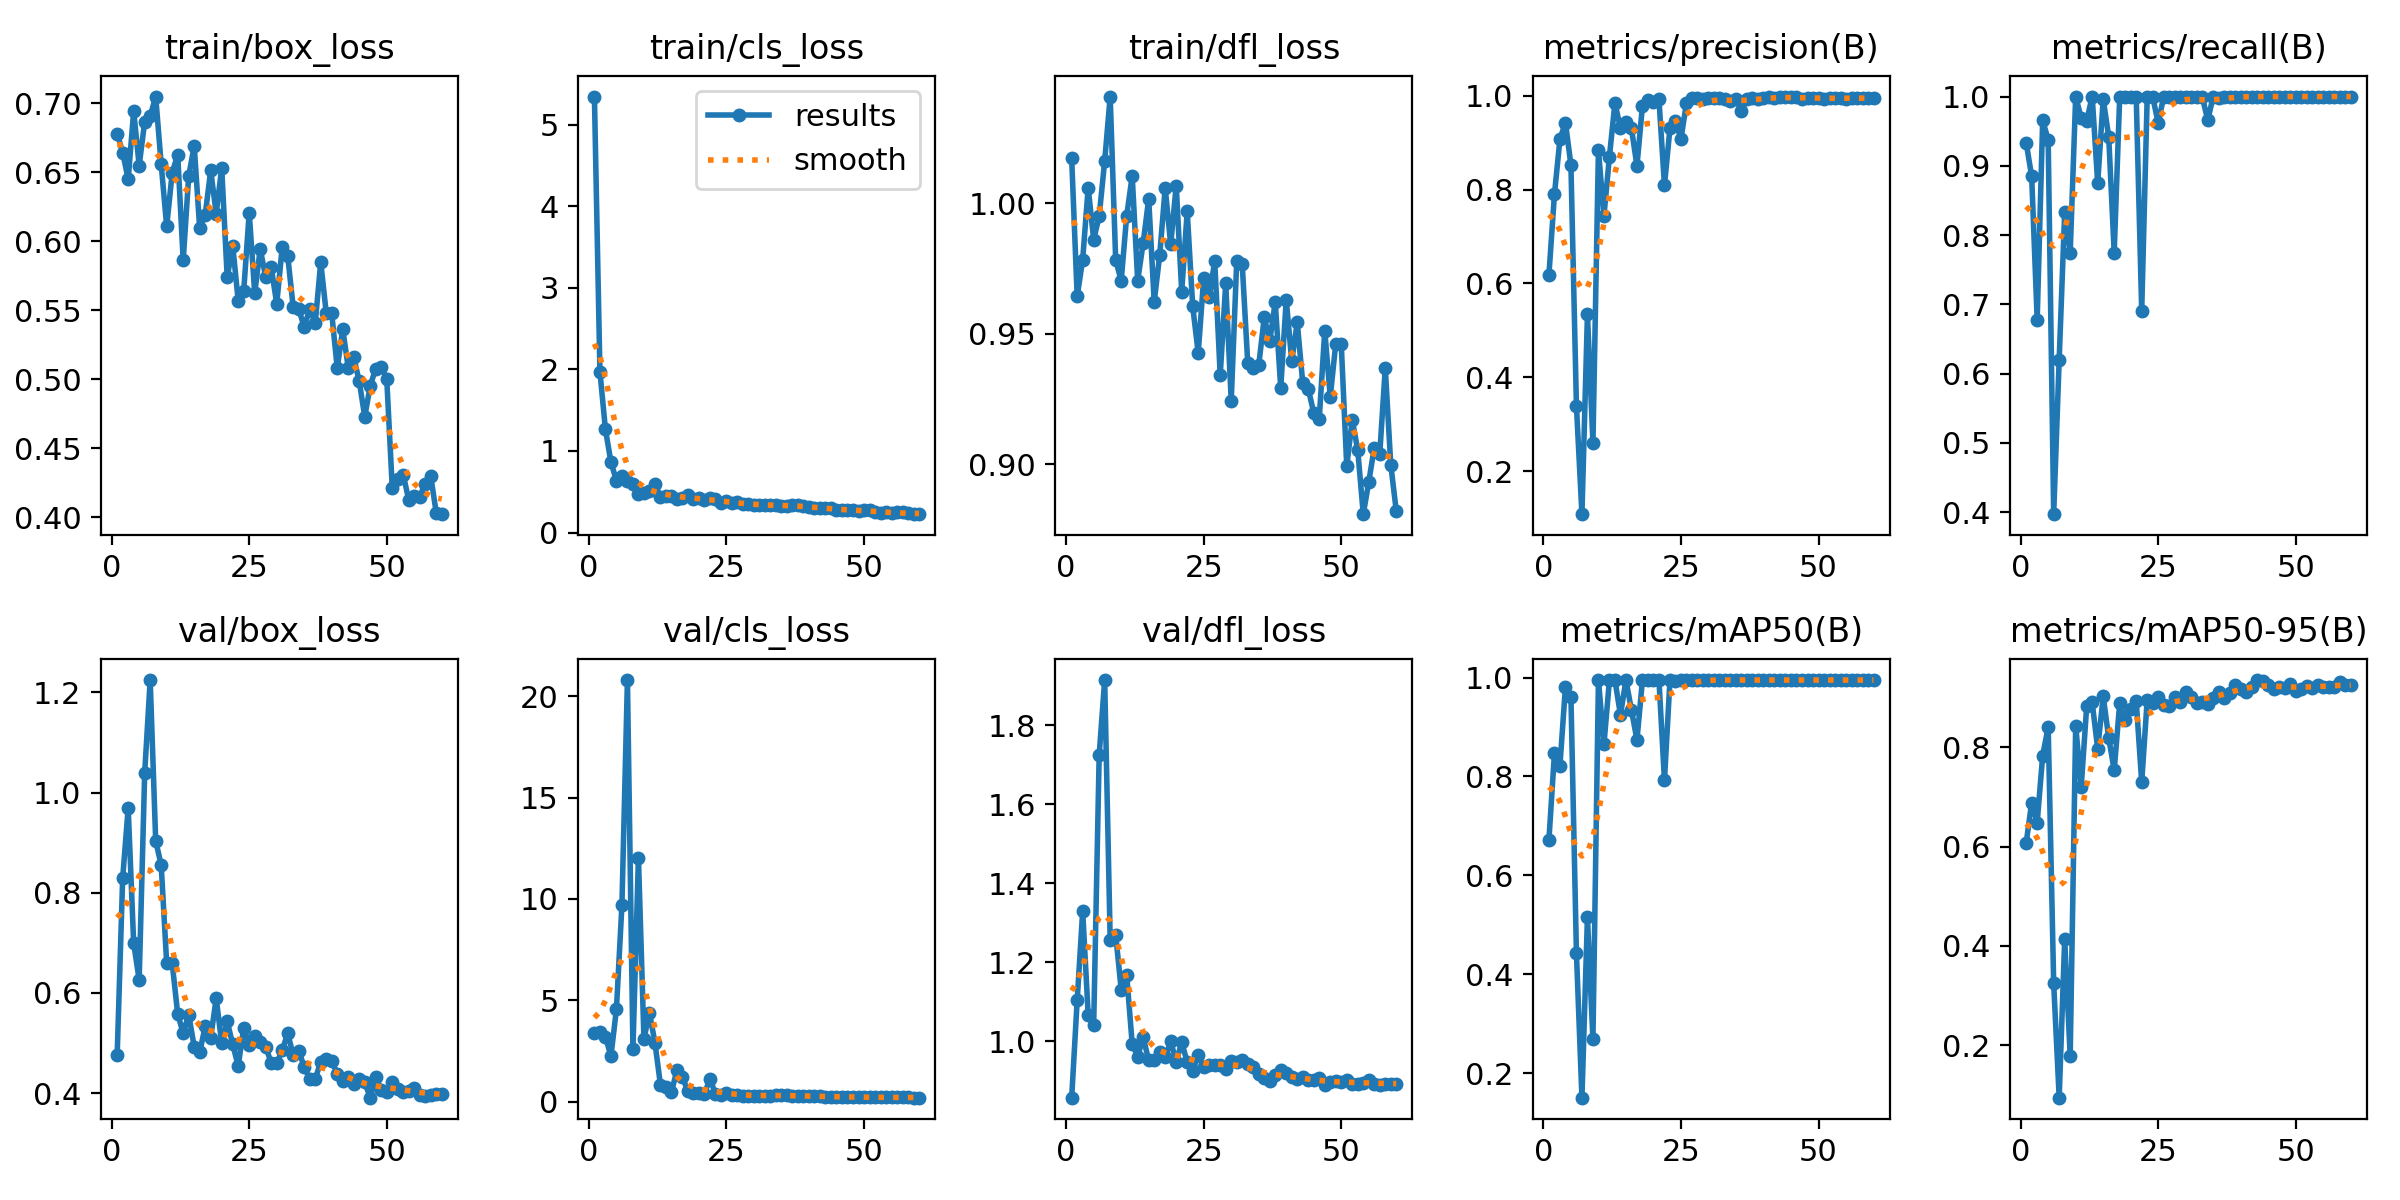

The table this chart was drawn from, first rows:
epoch, time, train/box_loss, train/cls_loss, train/dfl_loss, metrics/precision(B), metrics/recall(B), metrics/mAP50(B), metrics/mAP50-95(B), val/box_loss, val/cls_loss, val/dfl_loss, lr/pg0, lr/pg1, lr/pg2
1, 75.16, 0.6781, 5.346, 1.017, 0.6186, 0.9336, 0.6717, 0.6069, 0.4764, 3.384, 0.8572, 0.0001834, 0.0001834, 0.0001834
2, 84.05, 0.6644, 1.973, 0.9644, 0.7894, 0.8846, 0.8465, 0.6886, 0.8293, 3.452, 1.103, 0.0003771, 0.0003771, 0.0003771
3, 102.4, 0.6451, 1.265, 0.9785, 0.9071, 0.6778, 0.8218, 0.6483, 0.969, 3.209, 1.329, 0.0005642, 0.0005642, 0.0005642
4, 119.6, 0.6944, 0.8635, 1.006, 0.9426, 0.9657, 0.9811, 0.7832, 0.699, 2.24, 1.067, 0.0007447, 0.0007447, 0.0007447
5, 136, 0.6549, 0.6368, 0.9861, 0.8521, 0.9375, 0.9617, 0.8408, 0.6262, 4.56, 1.042, 0.0009186, 0.0009186, 0.0009186
6, 153.6, 0.6867, 0.6935, 0.9951, 0.3392, 0.3969, 0.443, 0.3247, 1.039, 9.709, 1.725, 0.001086, 0.001086, 0.001086
7, 168.5, 0.6907, 0.6307, 1.016, 0.109, 0.6202, 0.1506, 0.09439, 1.225, 20.8, 1.914, 0.001247, 0.001247, 0.001247
8, 186.2, 0.705, 0.595, 1.041, 0.534, 0.8334, 0.5151, 0.4131, 0.904, 2.588, 1.256, 0.001401, 0.001401, 0.001401
9, 203.1, 0.6558, 0.4767, 0.9783, 0.2606, 0.774, 0.2688, 0.1778, 0.855, 12.03, 1.27, 0.001447, 0.001447, 0.001447
10, 221.1, 0.6109, 0.4873, 0.9704, 0.8835, 1, 0.995, 0.8438, 0.6592, 3.1, 1.13, 0.001419, 0.001419, 0.001419
11, 236.8, 0.6496, 0.5086, 0.9953, 0.7439, 0.9691, 0.8649, 0.7198, 0.6595, 4.379, 1.167, 0.001392, 0.001392, 0.001392
12, 253.8, 0.6629, 0.5945, 1.011, 0.8703, 0.965, 0.995, 0.8824, 0.5581, 2.906, 0.9933, 0.001364, 0.001364, 0.001364
13, 270.8, 0.5862, 0.4388, 0.9704, 0.9845, 1, 0.995, 0.8901, 0.5195, 0.8206, 0.9614, 0.001337, 0.001337, 0.001337
14, 285.2, 0.6472, 0.4485, 0.9849, 0.93, 0.875, 0.9245, 0.7967, 0.5569, 0.7218, 1.01, 0.001309, 0.001309, 0.001309
15, 300.2, 0.6693, 0.4421, 1.002, 0.9443, 0.9961, 0.995, 0.9025, 0.4928, 0.4626, 0.9519, 0.001282, 0.001282, 0.001282
16, 318.7, 0.6094, 0.4163, 0.9622, 0.9304, 0.9423, 0.9345, 0.8192, 0.4815, 1.559, 0.9515, 0.001254, 0.001254, 0.001254
17, 335.8, 0.6191, 0.4271, 0.9802, 0.8502, 0.7746, 0.8738, 0.7539, 0.5335, 1.19, 0.972, 0.001227, 0.001227, 0.001227
18, 353.9, 0.6514, 0.4549, 1.006, 0.9782, 1, 0.995, 0.8886, 0.5102, 0.502, 0.9589, 0.001199, 0.001199, 0.001199
19, 371.6, 0.6201, 0.4059, 0.9842, 0.9916, 1, 0.995, 0.8541, 0.5895, 0.4002, 0.9999, 0.001172, 0.001172, 0.001172
20, 391.8, 0.6531, 0.4216, 1.007, 0.9855, 1, 0.995, 0.8764, 0.4998, 0.4341, 0.9479, 0.001144, 0.001144, 0.001144
21, 408.6, 0.5738, 0.4019, 0.9662, 0.9918, 1, 0.995, 0.8933, 0.5432, 0.377, 0.9976, 0.001117, 0.001117, 0.001117
22, 426.3, 0.5969, 0.4179, 0.9969, 0.8089, 0.6908, 0.7921, 0.7298, 0.4973, 1.129, 0.9471, 0.001089, 0.001089, 0.001089
23, 444.7, 0.5568, 0.4089, 0.9605, 0.9302, 1, 0.995, 0.8956, 0.4544, 0.3718, 0.9253, 0.001062, 0.001062, 0.001062
24, 462.3, 0.564, 0.366, 0.9426, 0.9452, 0.9995, 0.9925, 0.8901, 0.5306, 0.3356, 0.9639, 0.001034, 0.001034, 0.001034
25, 481.9, 0.6207, 0.3838, 0.9715, 0.9076, 0.9615, 0.995, 0.9015, 0.4957, 0.4401, 0.935, 0.001007, 0.001007, 0.001007
26, 498.9, 0.5624, 0.3617, 0.9642, 0.9844, 1, 0.995, 0.8845, 0.5146, 0.3334, 0.9387, 0.0009794, 0.0009794, 0.0009794
27, 516.6, 0.5944, 0.3736, 0.9779, 0.9939, 1, 0.995, 0.8832, 0.5027, 0.3106, 0.9392, 0.0009519, 0.0009519, 0.0009519
28, 535.4, 0.5742, 0.3471, 0.9342, 0.9945, 1, 0.995, 0.9007, 0.4922, 0.298, 0.9387, 0.0009244, 0.0009244, 0.0009244
29, 553.6, 0.5813, 0.3518, 0.9693, 0.9921, 1, 0.995, 0.8912, 0.4607, 0.2894, 0.9295, 0.0008968, 0.0008968, 0.0008968
30, 569.6, 0.5547, 0.3337, 0.9243, 0.9941, 1, 0.995, 0.9115, 0.4599, 0.2606, 0.9491, 0.0008693, 0.0008693, 0.0008693
31, 586.3, 0.5957, 0.336, 0.9777, 0.9947, 1, 0.995, 0.9021, 0.4854, 0.2863, 0.9484, 0.0008418, 0.0008418, 0.0008418
32, 602.8, 0.5893, 0.3434, 0.9766, 0.9946, 1, 0.995, 0.8883, 0.5195, 0.292, 0.9526, 0.0008143, 0.0008143, 0.0008143
33, 619.9, 0.5522, 0.3344, 0.9389, 0.9931, 1, 0.995, 0.8916, 0.4754, 0.2742, 0.942, 0.0007868, 0.0007868, 0.0007868
34, 636.4, 0.5509, 0.3327, 0.9368, 0.9891, 0.9659, 0.995, 0.8868, 0.4851, 0.3439, 0.9336, 0.0007593, 0.0007593, 0.0007593
35, 653, 0.5378, 0.3252, 0.9379, 0.9927, 1, 0.995, 0.8986, 0.4514, 0.322, 0.9179, 0.0007318, 0.0007318, 0.0007318
36, 671.2, 0.551, 0.3297, 0.9563, 0.9677, 0.9982, 0.995, 0.9117, 0.4288, 0.3156, 0.9078, 0.0007043, 0.0007043, 0.0007043
37, 690.3, 0.5408, 0.3367, 0.9472, 0.9927, 1, 0.995, 0.8997, 0.4286, 0.263, 0.8987, 0.0006768, 0.0006768, 0.0006768
38, 708.2, 0.5848, 0.3402, 0.9622, 0.9939, 1, 0.995, 0.91, 0.462, 0.2847, 0.9137, 0.0006493, 0.0006493, 0.0006493
39, 724.4, 0.548, 0.3259, 0.9292, 0.9936, 1, 0.995, 0.9244, 0.4673, 0.2726, 0.9267, 0.0006218, 0.0006218, 0.0006218
40, 742.2, 0.5477, 0.313, 0.9631, 0.994, 1, 0.995, 0.9173, 0.4642, 0.268, 0.9202, 0.0005943, 0.0005943, 0.0005943
41, 758.5, 0.508, 0.2995, 0.9395, 0.9975, 1, 0.995, 0.9113, 0.4387, 0.2661, 0.9083, 0.0005668, 0.0005668, 0.0005668
42, 775.3, 0.5363, 0.3004, 0.9544, 0.9946, 1, 0.995, 0.9215, 0.4245, 0.2514, 0.9037, 0.0005393, 0.0005393, 0.0005393
43, 792.1, 0.5083, 0.3048, 0.9311, 0.998, 1, 0.995, 0.9353, 0.4317, 0.2334, 0.9084, 0.0005118, 0.0005118, 0.0005118
44, 809.5, 0.516, 0.296, 0.929, 0.9963, 1, 0.995, 0.9327, 0.4191, 0.2475, 0.902, 0.0004843, 0.0004843, 0.0004843
45, 827.7, 0.4984, 0.2808, 0.9197, 0.9972, 1, 0.995, 0.9245, 0.4288, 0.2406, 0.9008, 0.0004568, 0.0004568, 0.0004568
46, 844.2, 0.4728, 0.2725, 0.9173, 0.9979, 1, 0.995, 0.9172, 0.4216, 0.2272, 0.9066, 0.0004293, 0.0004293, 0.0004293
47, 860.3, 0.4953, 0.2722, 0.9512, 0.9937, 1, 0.995, 0.9216, 0.391, 0.2248, 0.8893, 0.0004017, 0.0004017, 0.0004017
48, 876.4, 0.5077, 0.2794, 0.9258, 0.9942, 1, 0.995, 0.9193, 0.4319, 0.2374, 0.8979, 0.0003742, 0.0003742, 0.0003742
49, 894.5, 0.5088, 0.2681, 0.9462, 0.9948, 1, 0.995, 0.9277, 0.4069, 0.2196, 0.8997, 0.0003467, 0.0003467, 0.0003467
50, 913, 0.5001, 0.2733, 0.9459, 0.9944, 1, 0.995, 0.9139, 0.4017, 0.2133, 0.8957, 0.0003192, 0.0003192, 0.0003192
51, 947, 0.4212, 0.2777, 0.8992, 0.9935, 1, 0.995, 0.9183, 0.4228, 0.209, 0.9019, 0.0002917, 0.0002917, 0.0002917
52, 968, 0.4278, 0.2577, 0.917, 0.9946, 1, 0.995, 0.9232, 0.4086, 0.2016, 0.8909, 0.0002642, 0.0002642, 0.0002642
53, 985.3, 0.4306, 0.2422, 0.9053, 0.9944, 1, 0.995, 0.9192, 0.4021, 0.2011, 0.8911, 0.0002367, 0.0002367, 0.0002367
54, 1003, 0.4125, 0.2494, 0.8808, 0.9942, 1, 0.995, 0.926, 0.4049, 0.2008, 0.8948, 0.0002092, 0.0002092, 0.0002092
55, 1020, 0.4155, 0.2357, 0.8931, 0.9937, 1, 0.995, 0.9206, 0.4109, 0.2213, 0.9024, 0.0001817, 0.0001817, 0.0001817
56, 1039, 0.4148, 0.246, 0.9064, 0.9947, 1, 0.995, 0.9214, 0.3968, 0.2054, 0.8929, 0.0001542, 0.0001542, 0.0001542
57, 1057, 0.4243, 0.2462, 0.904, 0.9948, 1, 0.995, 0.9214, 0.3949, 0.2067, 0.8899, 0.0001267, 0.0001267, 0.0001267
58, 1076, 0.4296, 0.2354, 0.9369, 0.9943, 1, 0.995, 0.9308, 0.3957, 0.2008, 0.8917, 9.91865e-05, 9.91865e-05, 9.91865e-05
59, 1095, 0.4029, 0.226, 0.8998, 0.9945, 1, 0.995, 0.9256, 0.3978, 0.1908, 0.893, 7.1681e-05, 7.1681e-05, 7.1681e-05
60, 1113, 0.4021, 0.2253, 0.882, 0.9949, 1, 0.995, 0.9251, 0.3981, 0.1935, 0.8929, 4.41755e-05, 4.41755e-05, 4.41755e-05
